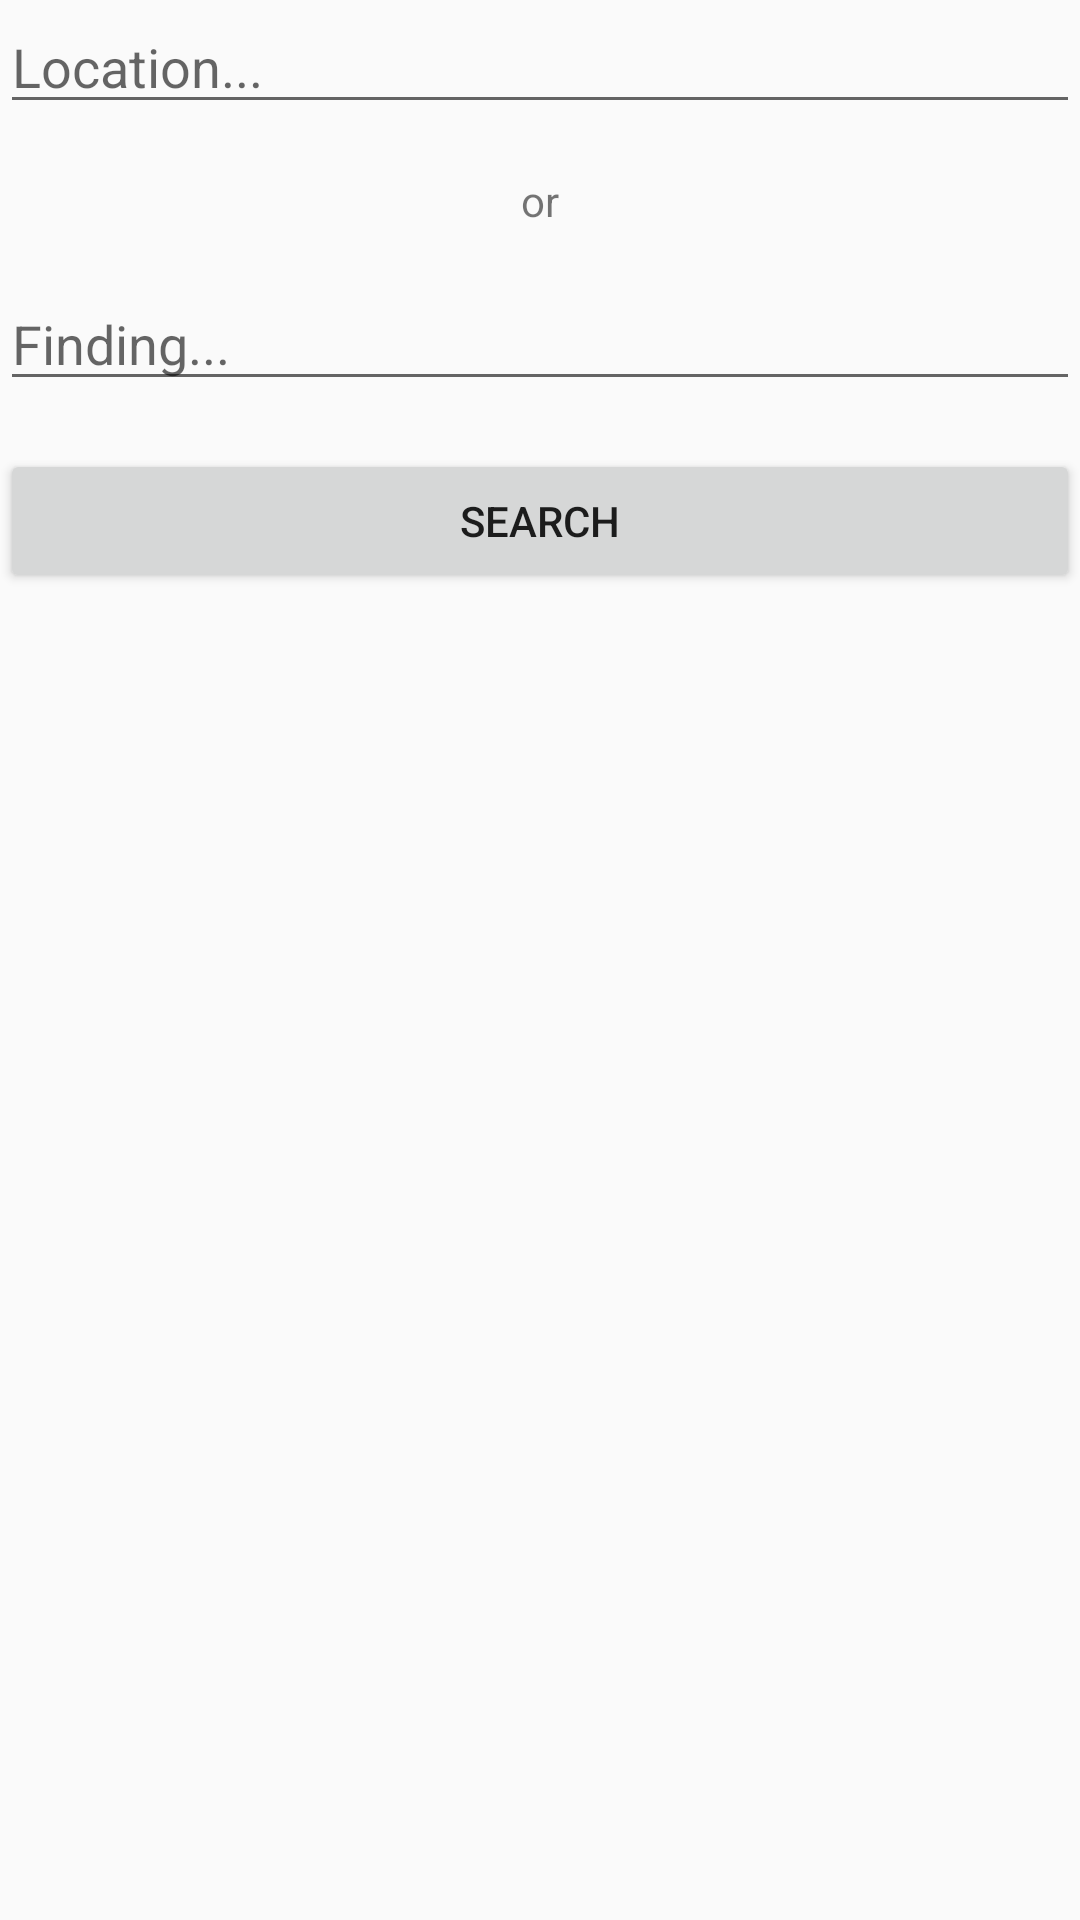

Android layout source for this screen:
<!-- AndroidManifest.xml: application theme AppTheme -->
<!-- res/layout/fragment_search.xml -->
<?xml version="1.0" encoding="utf-8"?>
<android.support.constraint.ConstraintLayout xmlns:android="http://schemas.android.com/apk/res/android"
    xmlns:app="http://schemas.android.com/apk/res-auto"
    xmlns:tools="http://schemas.android.com/tools"
    android:layout_width="match_parent"
    android:layout_height="match_parent">

    <android.support.design.widget.TextInputEditText
        android:id="@+id/et_location_search"
        android:layout_width="0dp"
        android:layout_height="wrap_content"
        android:hint="Location..."
        app:layout_constraintEnd_toEndOf="parent"
        app:layout_constraintStart_toStartOf="parent"
        app:layout_constraintTop_toTopOf="parent" />

    <TextView
        android:id="@+id/textView"
        android:layout_width="0dp"
        android:layout_height="wrap_content"
        android:layout_marginEnd="8dp"
        android:layout_marginStart="8dp"
        android:layout_marginTop="16dp"
        android:gravity="center_horizontal"
        android:text="or"
        app:layout_constraintEnd_toEndOf="parent"
        app:layout_constraintStart_toStartOf="parent"
        app:layout_constraintTop_toBottomOf="@+id/et_location_search" />

    <android.support.design.widget.TextInputEditText
        android:id="@+id/et_finding_search"
        android:layout_width="match_parent"
        android:layout_height="wrap_content"
        android:layout_marginTop="16dp"
        android:hint="Finding..."
        app:layout_constraintEnd_toEndOf="parent"
        app:layout_constraintStart_toStartOf="parent"
        app:layout_constraintTop_toBottomOf="@+id/textView" />

    <Button
        android:id="@+id/btn_search"
        android:layout_width="match_parent"
        android:layout_height="wrap_content"
        android:layout_marginTop="16dp"
        android:text="Search"
        app:layout_constraintTop_toBottomOf="@+id/et_finding_search"
        tools:layout_editor_absoluteX="0dp" />


</android.support.constraint.ConstraintLayout>
<!-- resources referenced by this layout -->
<resources>
  <style name="AppTheme" parent="Theme.AppCompat.Light.NoActionBar">
          
          <item name="colorPrimary">@color/colorPrimary</item>
          <item name="colorPrimaryDark">@color/colorPrimaryDark</item>
          <item name="colorAccent">@color/colorAccent</item>
      </style>
  <color name="colorPrimary">#795548</color>
  <color name="colorPrimaryDark">#5D4037</color>
  <color name="colorAccent">#8BC34A</color>
</resources>
